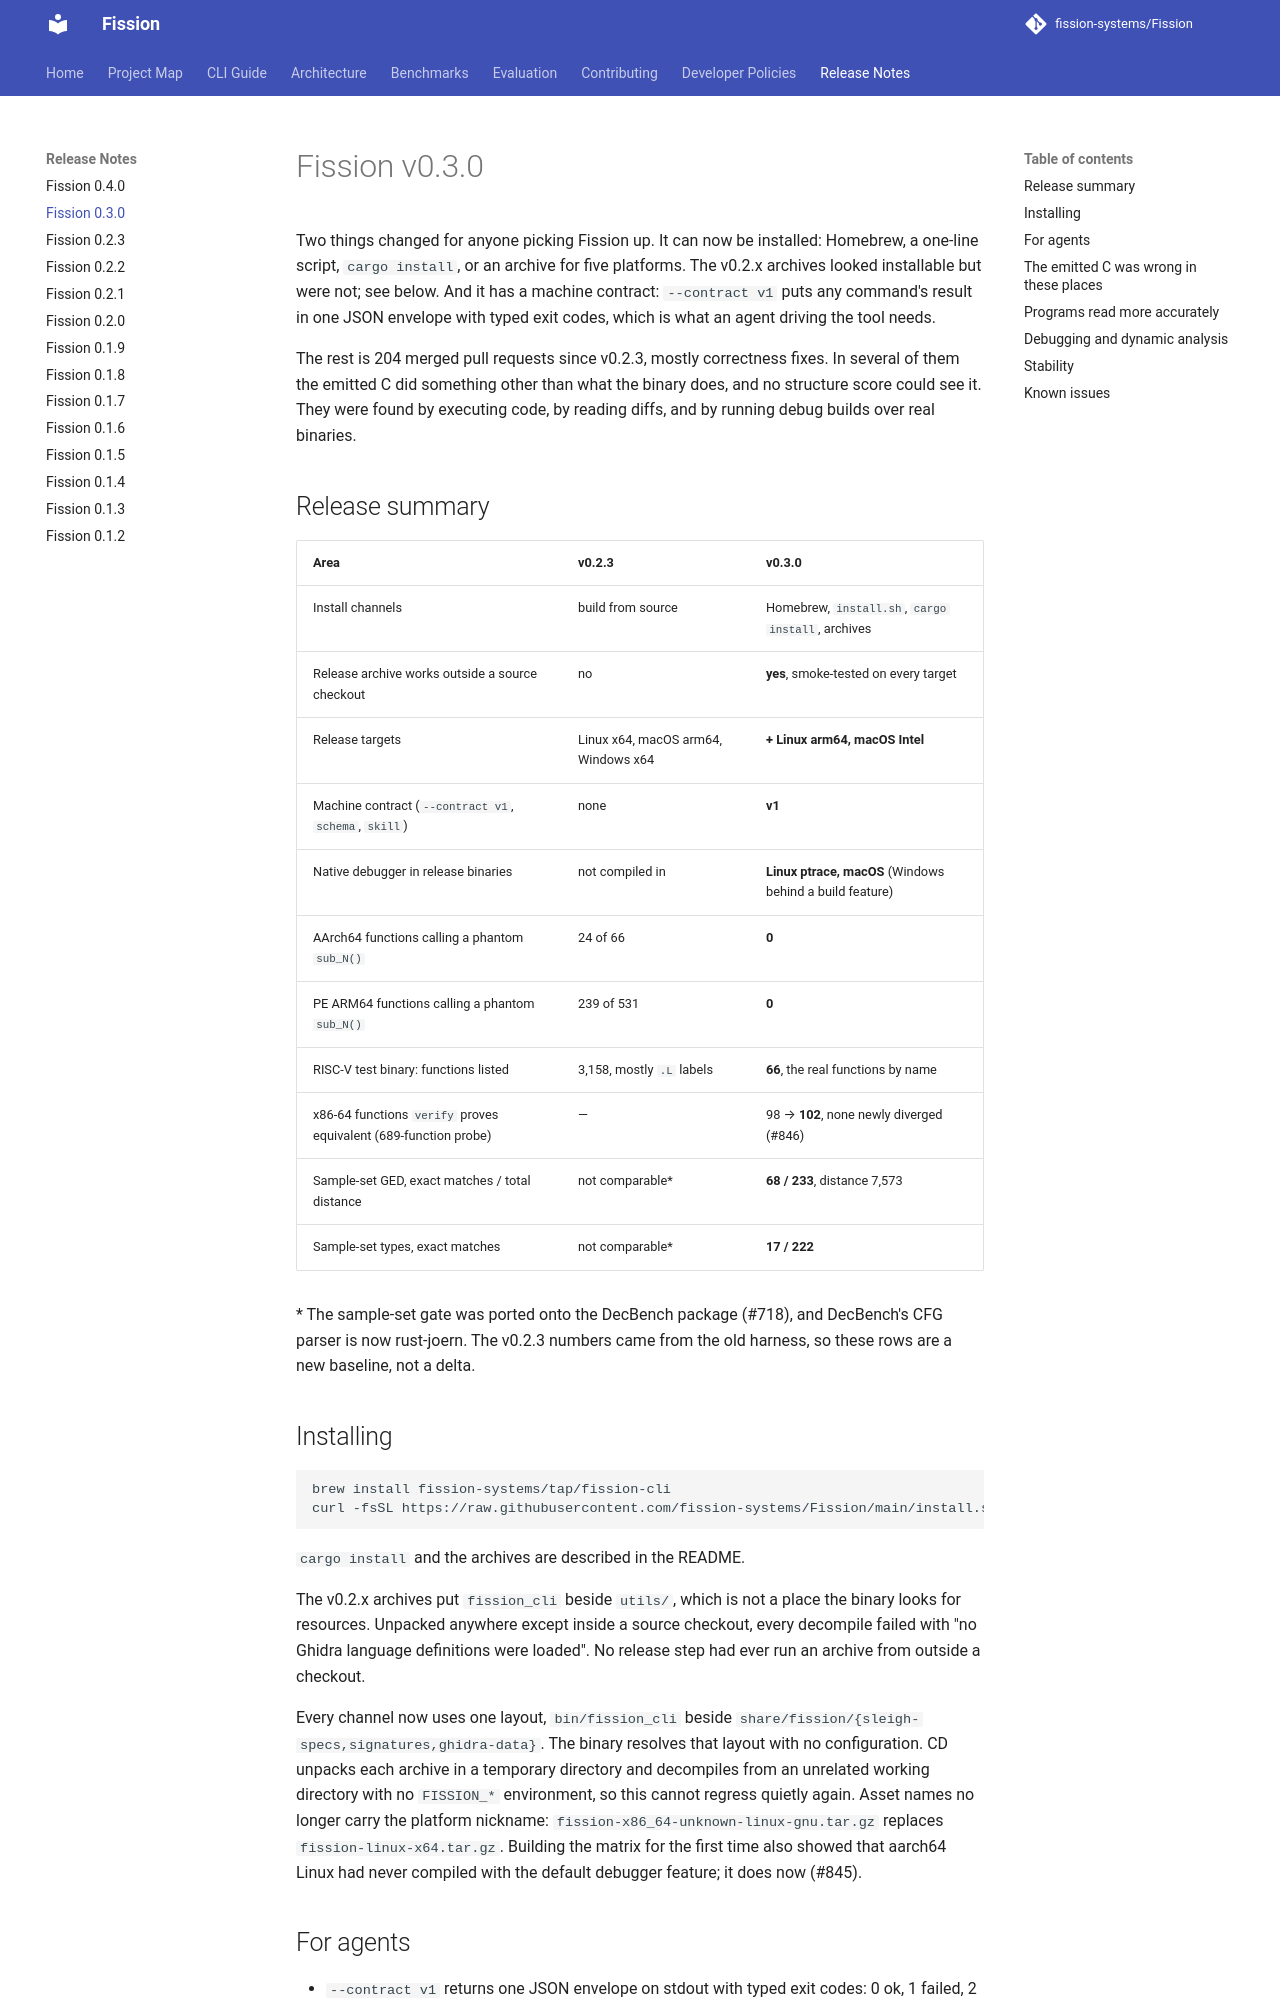

repository: fission-systems/Fission · page: changelog/v0.3.0/index.html · generator: mkdocs

# Fission v0.3.0

Two things changed for anyone picking Fission up. It can now be installed:
Homebrew, a one-line script, `cargo install`, or an archive for five platforms.
The v0.2.x archives looked installable but were not; see below. And it has
a machine contract: `--contract v1` puts any command's result in one JSON
envelope with typed exit codes, which is what an agent driving the tool needs.

The rest is 204 merged pull requests since v0.2.3, mostly correctness fixes.
In several of them the emitted C did something other than what the binary does,
and no structure score could see it. They were found by executing code, by
reading diffs, and by running debug builds over real binaries.

## Release summary

| Area | v0.2.3 | v0.3.0 |
| --- | --- | --- |
| Install channels | build from source | Homebrew, `install.sh`, `cargo install`, archives |
| Release archive works outside a source checkout | no | **yes**, smoke-tested on every target |
| Release targets | Linux x64, macOS arm64, Windows x64 | **+ Linux arm64, macOS Intel** |
| Machine contract (`--contract v1`, `schema`, `skill`) | none | **v1** |
| Native debugger in release binaries | not compiled in | **Linux ptrace, macOS** (Windows behind a build feature) |
| AArch64 functions calling a phantom `sub_N()` | 24 of 66 | **0** |
| PE ARM64 functions calling a phantom `sub_N()` | 239 of 531 | **0** |
| RISC-V test binary: functions listed | 3,158, mostly `.L` labels | **66**, the real functions by name |
| x86-64 functions `verify` proves equivalent (689-function probe) | — | 98 → **102**, none newly diverged (#846) |
| Sample-set GED, exact matches / total distance | not comparable* | **68 / 233**, distance 7,573 |
| Sample-set types, exact matches | not comparable* | **17 / 222** |

\* The sample-set gate was ported onto the DecBench package (#718), and
DecBench's CFG parser is now rust-joern. The v0.2.3 numbers came from the old
harness, so these rows are a new baseline, not a delta.

## Installing

```bash
brew install fission-systems/tap/fission-cli
curl -fsSL https://raw.githubusercontent.com/fission-systems/Fission/main/install.sh | sh
```

`cargo install` and the archives are described in the README.

The v0.2.x archives put `fission_cli` beside `utils/`, which is not a place the
binary looks for resources. Unpacked anywhere except inside a source checkout,
every decompile failed with "no Ghidra language definitions were loaded". No
release step had ever run an archive from outside a checkout.

Every channel now uses one layout, `bin/fission_cli` beside
`share/fission/{sleigh-specs,signatures,ghidra-data}`. The binary resolves that
layout with no configuration. CD unpacks each archive in a temporary directory
and decompiles from an unrelated working directory with no `FISSION_*`
environment, so this cannot regress quietly again. Asset names no longer carry
the platform nickname: `fission-x86_64-unknown-linux-gnu.tar.gz` replaces
`fission-linux-x64.tar.gz`. Building the matrix for the first time also showed
that aarch64 Linux had never compiled with the default debugger feature; it
does now (#845).

## For agents

- `--contract v1` returns one JSON envelope on stdout with typed exit codes:
  0 ok, 1 failed, 2 usage, 3 input, 4 partial, 5 timeout, 6 environment,
  70 internal. `fission_cli schema` prints the envelope's JSON Schema and the
  stable error codes (#687, #829).
- `fission_cli skill` prints the usage guide compiled into the binary, and
  tests keep the guide in step with the CLI (#828, #831).
- `decomp --name` selects a function by exact name (#830).
- `--signature-path` adds your own FID databases after the bundled ones (#833).
- A flag that is accepted but ignored now produces a warning (#823).
